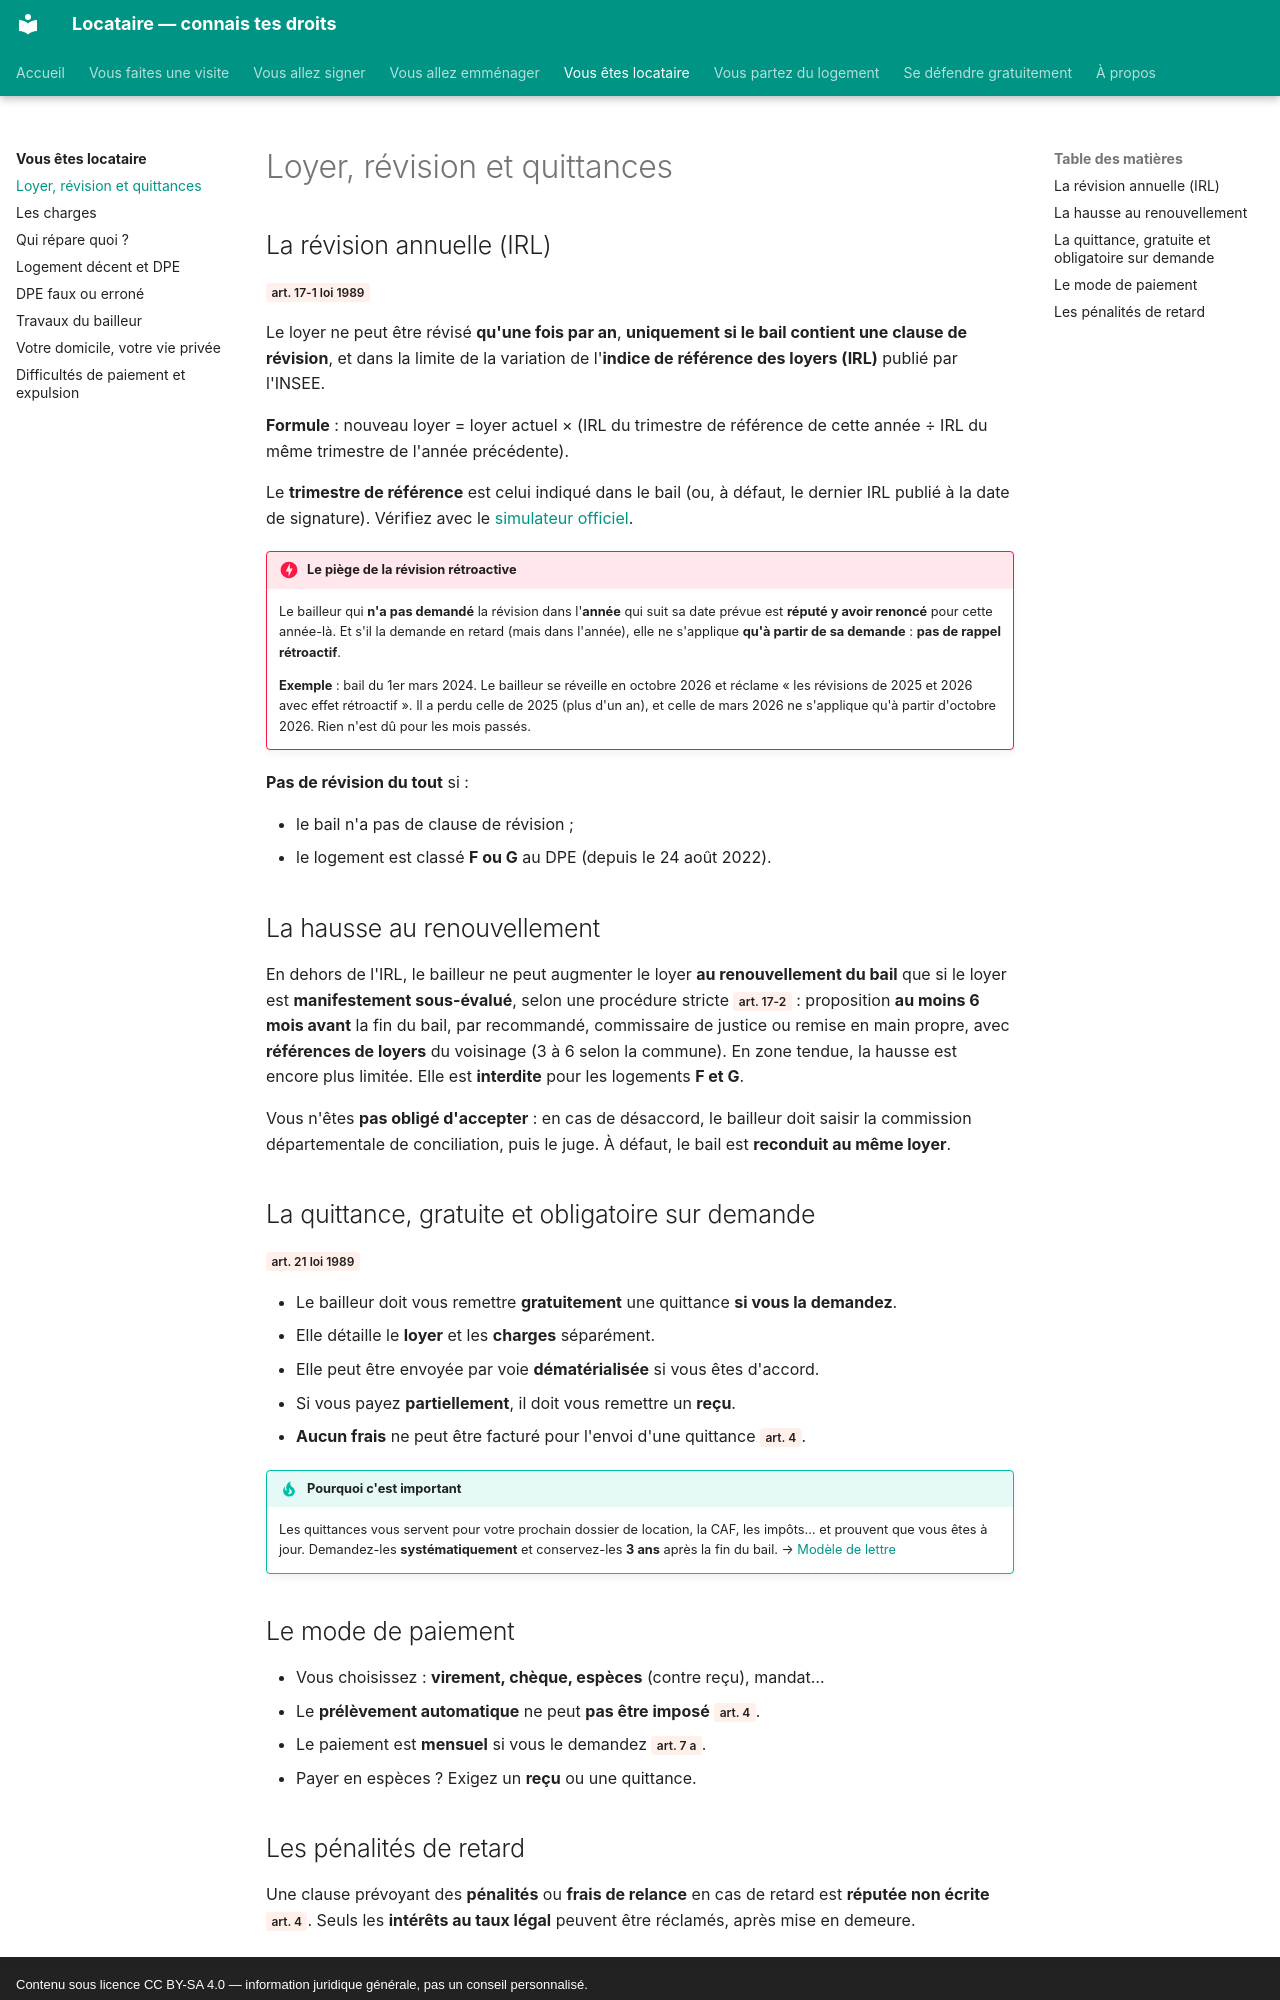

repository: saladandonionrings/locataire · page: locataire/loyer-et-quittances/index.html · generator: mkdocs · copyright: Contenu sous licence CC BY-SA 4.0 — information juridique générale, pas un conseil personnalisé.

# Loyer, révision et quittances

## La révision annuelle (IRL)

<span class="loi">art. 17-1 loi 1989</span>

Le loyer ne peut être révisé **qu'une fois par an**, **uniquement si le bail contient une clause de révision**, et dans la limite de la variation de l'**indice de référence des loyers (IRL)** publié par l'INSEE.

**Formule** : nouveau loyer = loyer actuel × (IRL du trimestre de référence de cette année ÷ IRL du même trimestre de l'année précédente).

Le **trimestre de référence** est celui indiqué dans le bail (ou, à défaut, le dernier IRL publié à la date de signature). Vérifiez avec le [simulateur officiel](https://www.service-public.fr/particuliers/recherche?keyword=r%C3%A9vision+du+loyer+simulateur).

!!! danger "Le piège de la révision rétroactive"
    Le bailleur qui **n'a pas demandé** la révision dans l'**année** qui suit sa date prévue est **réputé y avoir renoncé** pour cette année-là.
    Et s'il la demande en retard (mais dans l'année), elle ne s'applique **qu'à partir de sa demande** : **pas de rappel rétroactif**.

    **Exemple** : bail du 1er mars 2024. Le bailleur se réveille en octobre 2026 et réclame « les révisions de 2025 et 2026 avec effet rétroactif ». Il a perdu celle de 2025 (plus d'un an), et celle de mars 2026 ne s'applique qu'à partir d'octobre 2026. Rien n'est dû pour les mois passés.

**Pas de révision du tout** si :

- le bail n'a pas de clause de révision ;
- le logement est classé **F ou G** au DPE (depuis le 24 août 2022).

## La hausse au renouvellement

En dehors de l'IRL, le bailleur ne peut augmenter le loyer **au renouvellement du bail** que si le loyer est **manifestement sous-évalué**, selon une procédure stricte <span class="loi">art. 17-2</span> : proposition **au moins 6 mois avant** la fin du bail, par recommandé, commissaire de justice ou remise en main propre, avec **références de loyers** du voisinage (3 à 6 selon la commune). En zone tendue, la hausse est encore plus limitée. Elle est **interdite** pour les logements **F et G**.

Vous n'êtes **pas obligé d'accepter** : en cas de désaccord, le bailleur doit saisir la commission départementale de conciliation, puis le juge. À défaut, le bail est **reconduit au même loyer**.

## La quittance, gratuite et obligatoire sur demande

<span class="loi">art. 21 loi 1989</span>

- Le bailleur doit vous remettre **gratuitement** une quittance **si vous la demandez**.
- Elle détaille le **loyer** et les **charges** séparément.
- Elle peut être envoyée par voie **dématérialisée** si vous êtes d'accord.
- Si vous payez **partiellement**, il doit vous remettre un **reçu**.
- **Aucun frais** ne peut être facturé pour l'envoi d'une quittance <span class="loi">art. 4</span>.

!!! tip "Pourquoi c'est important"
    Les quittances vous servent pour votre prochain dossier de location, la CAF, les impôts… et prouvent que vous êtes à jour. Demandez-les **systématiquement** et conservez-les **3 ans** après la fin du bail. → [Modèle de lettre](../modeles/index.md#demander-ses-quittances)

## Le mode de paiement

- Vous choisissez : **virement, chèque, espèces** (contre reçu), mandat…
- Le **prélèvement automatique** ne peut **pas être imposé** <span class="loi">art. 4</span>.
- Le paiement est **mensuel** si vous le demandez <span class="loi">art. 7 a</span>.
- Payer en espèces ? Exigez un **reçu** ou une quittance.
